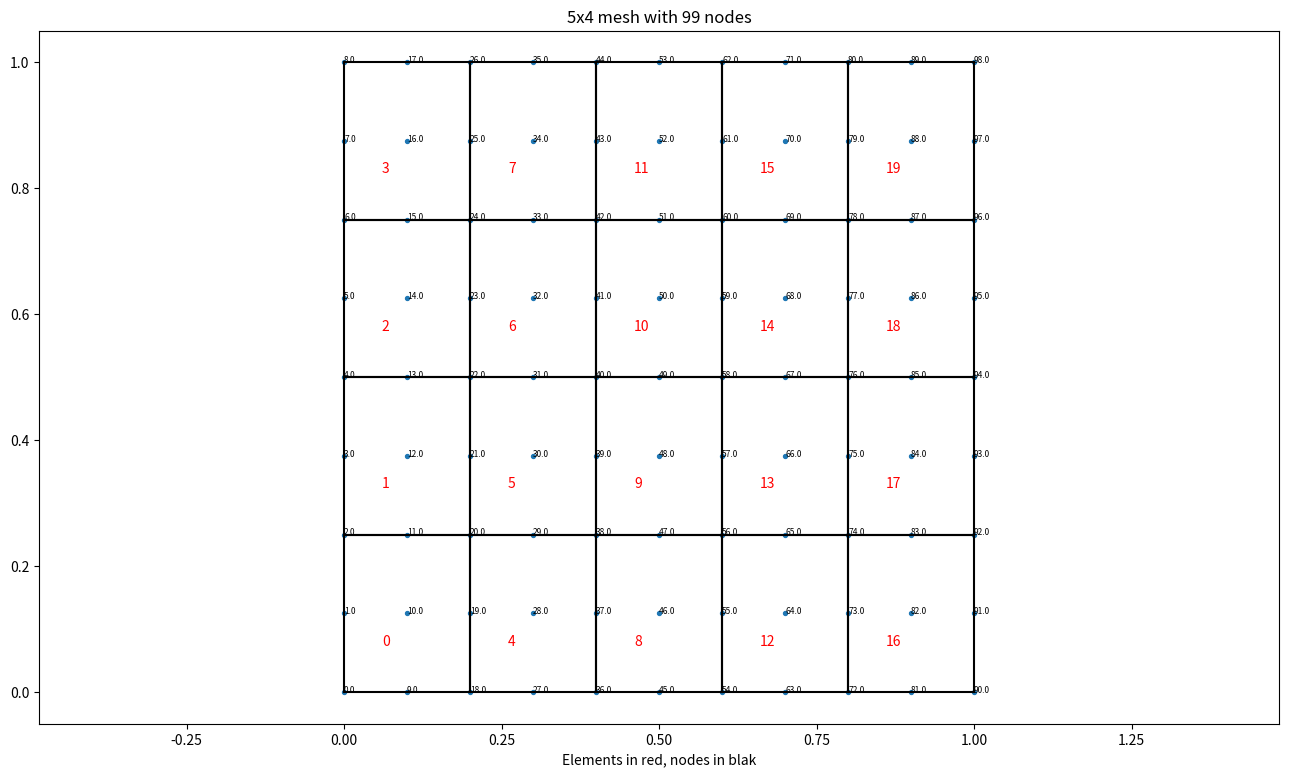

Write the Python code that produced this figure.
import  numpy as np
from matplotlib import pyplot as plt

def get_2D_connectivity_Q9(nx, ny, lx, ly):
    """
    :param element_type: element type 2 is for Q9 and 1 is for Q4
    :param lx: total width
    :param ly: total height
    :param nx: no. of elements along width
    :param ny: no. of elements along height
    :return: icon, plot handle of mesh
    """
    nelm = nx * ny
    nnod = (2 * nx + 1) * (2 * ny + 1)
    height = ly
    width = lx
    x = np.linspace(0, width, (2 * nx + 1))
    y = np.linspace(0, height, (2 * ny + 1))
    x_1, y_1 = np.meshgrid(x, y)
    fig, (ax1) = plt.subplots(1, 1, figsize=(16, 9))
    ax1.scatter(x_1, y_1, s=8)
    x_1 = x_1.T
    y_1 = y_1.T
    x_1 = x_1.reshape(1, nnod)[0]
    y_1 = y_1.reshape(1, nnod)[0]
    node_array = np.array([np.arange(0, nnod, 1, dtype=np.int32), x_1, y_1])
    icon = np.zeros((10, nelm), dtype=np.int32)
    icon[0, :] = np.arange(0, nelm, 1)
    for i in range(nelm):
        icon[1, i]  =  2 * i + (2 * i) // (2 * ny)  * (2 + 2 * ny)
    icon[2, :] = icon[1, :] + (2 * ny + 1)
    icon[3, :] = icon[2, :] + (2 * ny + 1)
    icon[4, :] = icon[3, :] + 1
    icon[5, :] = icon[4, :] + 1
    icon[6, :] = icon[5, :] - (2 * ny + 1)
    icon[7, :] = icon[6, :] - (2 * ny + 1)
    icon[8, :] = icon[7, :] - 1
    icon[9, :] = icon[8, :] + (2 * ny + 1)
    icon = icon.transpose()
    for i in range(nnod):
        ax1.text(node_array[1][i], node_array[2][i], str(node_array[0][i]), fontsize=6)
    for i in range(nelm):
        ax1.plot([node_array[1][icon[i][1]], node_array[1][icon[i][3]]], [node_array[2][icon[i][1]], node_array[2][icon[i][3]]],'-k')
        ax1.plot([node_array[1][icon[i][1]], node_array[1][icon[i][7]]], [node_array[2][icon[i][1]], node_array[2][icon[i][7]]],'-k')
        ax1.plot([node_array[1][icon[i][5]], node_array[1][icon[i][7]]], [node_array[2][icon[i][5]], node_array[2][icon[i][7]]],'-k')
        ax1.plot([node_array[1][icon[i][5]], node_array[1][icon[i][3]]], [node_array[2][icon[i][5]], node_array[2][icon[i][3]]],'-k')
        ax1.text(0.4 * node_array[1][icon[i][1]] + 0.6 * node_array[1][icon[i][9]], 0.4 * node_array[2][icon[i][1]] + 0.6 * node_array[2][icon[i][9]], str(icon[i][0]),
                 fontsize=10, color="red")
    ax1.axis("equal")
    ax1.set_xlabel("Elements in red, nodes in blak")
    ax1.set_title(str(nx) + "x" + str(ny) + " mesh with " + str(nnod) + " nodes")
    fig2, (ax2) = plt.subplots(1, 1, figsize=(16, 9))
    columns = ("Element", "#1", "#2", "#3", "#4", "#5", "#6", "#7", "#8", "#9")
    ax2.table(cellText=icon, colLabels=columns, loc="center")
    ax2.axis('tight')
    ax2.axis('off')
    ax2.set_title("icon matrix table")
    return icon, node_array, np.meshgrid(x, y), plt


if __name__ == "__main__":
    L = 1
    # DISCRITIZATION OF PLATE
    nx = 5
    ny = 4
    lx = L
    ly = L
    connectivityMatrix, nodalArray, (X, Y), p  = get_2D_connectivity_Q9(nx, ny, lx, ly)
    # connectivityMatrix, nodalArray, (X, Y), ii = get_2d_connectivity_hole(nx, ny, lx, ly, Hx, Hy, by_max, by_min,
    #                                                                          bx_max, bx_min)
    print(nodalArray)
    print(connectivityMatrix)
    p.show()


